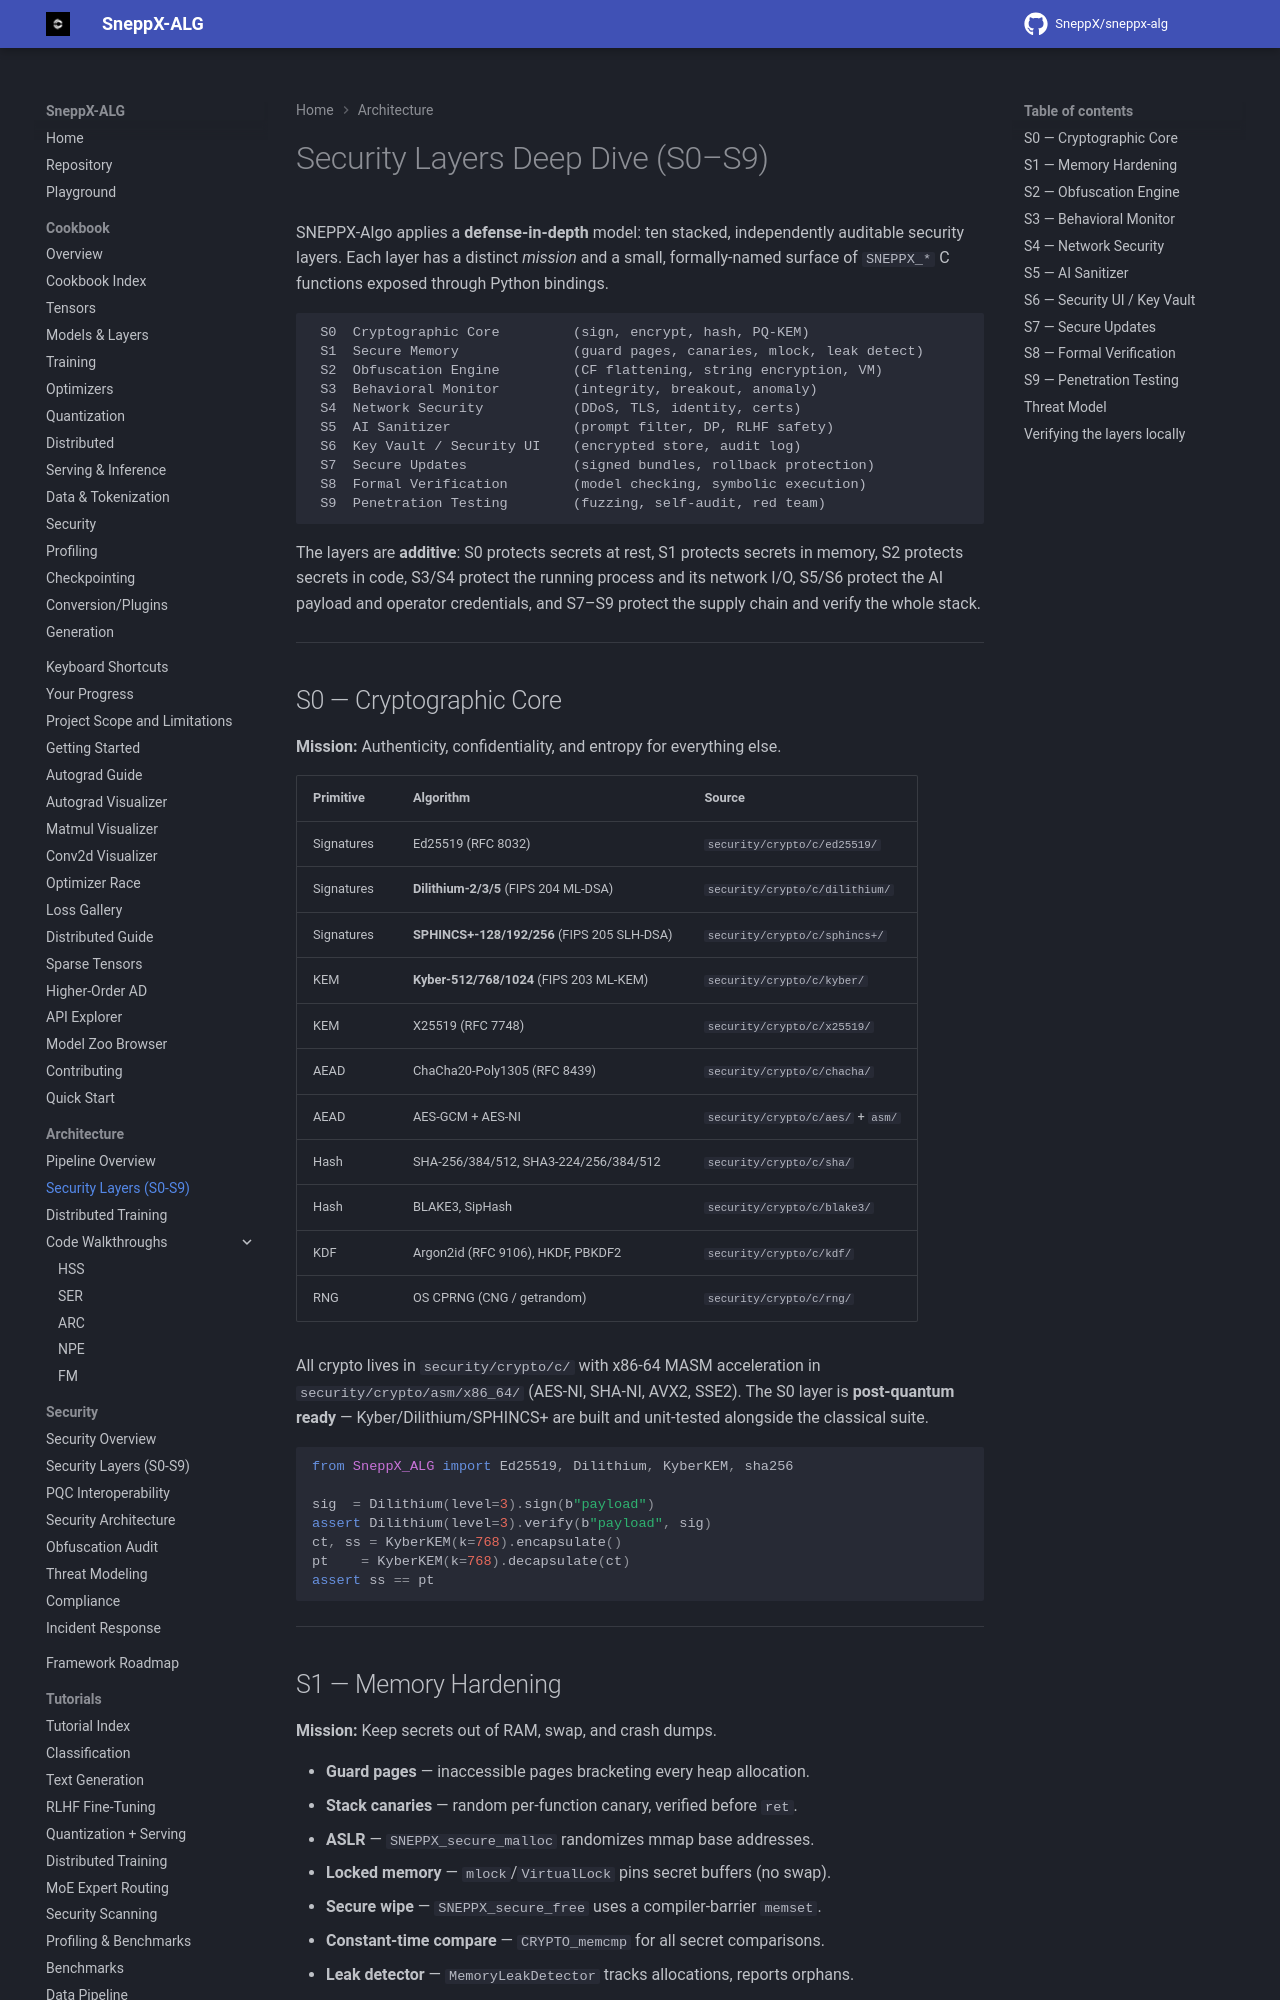

repository: SneppX/sneppx-alg · page: 1.5.2/architecture/security_layers_s0s9/index.html · generator: mkdocs

---
description: "Deep dive into the ten SneppX-ALG security areas, S0 to S9, with what each layer implements today and where maturity varies."
---

# Security Layers Deep Dive (S0–S9)

> Post-quantum code in this repository is experimental. The Kyber, Dilithium,
> and SPHINCS+ implementations follow round-3 parameter sets and are not
> FIPS-validated or byte-compatible with the finalized FIPS 203/204/205 formats.

SNEPPX-Algo applies a **defense-in-depth** model across ten security
areas. Implementation maturity varies by layer; this document does not claim
independent certification or audit. Each layer has a distinct *mission* and a
small, formally-named surface of `SNEPPX_*` C functions exposed through Python
bindings.

```
 S0  Cryptographic Core         (sign, encrypt, hash, PQ-KEM)
 S1  Secure Memory              (guard pages, canaries, mlock, leak detect)
 S2  Obfuscation Engine         (CF flattening, string encryption, VM)
 S3  Behavioral Monitor         (integrity, breakout, anomaly)
 S4  Network Security           (DDoS, TLS, identity, certs)
 S5  AI Sanitizer               (prompt filter, DP, RLHF safety)
 S6  Key Vault / Security UI    (encrypted store, audit log)
 S7  Secure Updates             (signed bundles, rollback protection)
 S8  Formal Verification        (model checking, symbolic execution)
 S9  Penetration Testing        (fuzzing, self-audit, red team)
```

The layers are **additive**: S0 protects secrets at rest, S1 protects secrets
in memory, S2 protects secrets in code, S3/S4 protect the running process and
its network I/O, S5/S6 protect the AI payload and operator credentials, and
S7–S9 protect the supply chain and verify the whole stack.

---
